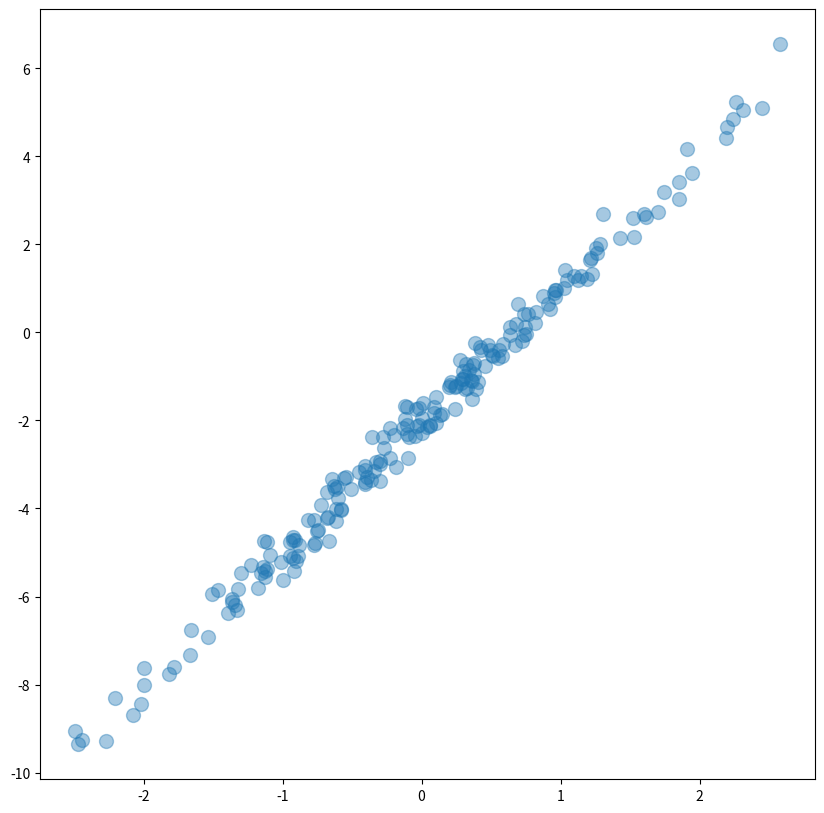

Generate this figure with matplotlib:
import numpy as np
import matplotlib.pyplot as plt


class LR_DsGenerator:
    def __init__(self, N=200, w=None, b=None):
        self.N = N
        self.w, self.b = w, b

        self._init_params()
        self._make_dataset()

    """
    파이썬에서는 private, protected...를 명시적(Explicit)으로 표현한다.
    
    __methodname: private method
    _methodname: protected method
    methodname: public method
    """

    def _init_params(self):     # is not user method
        # if w|b is none then w|b is random int
        if self.w is None:
            self.w = np.random.randint(-5, 5, 1)
        if self.b is None:
            self.b = np.random.randint(-5, 5, 1)

    def _make_dataset(self):    # is not user method
        self.X = np.random.normal(0, 1, (self.N, ))
        self.Y = self.w * self.X + self.b
        noise = 0.3*np.random.normal(0, 1, (self.N, ))
        self.Y = self.Y + noise

    def get_ds(self): return self.X, self.Y

    def visualize_ds(self):
        _, ax = plt.subplots(figsize=(10, 10))
        ax.scatter(self.X, self.Y, alpha=0.4, s=100)
        return ax


class Model:
    def __init__(self, w=None, b=None):
        self.x = None
        self.w, self.b = w, b

        self._init_params()

    def _init_params(self):
        if self.w is None:
            self.w = np.random.uniform(-3, 3, 1)
        if self.b is None:
            self.b = np.random.uniform(-3, 3, 1)

    def forward(self, x):
        self.x = x          # backward의 dpred_dw 값이 x이므로, 여기서 x값을 저장한다.
        pred = self.w * self.x + self.b
        return pred

    def backward(self, dJ_dpred, lr):
        dpred_dw = self.x
        dpred_db = 1

        dJ_dw = dJ_dpred * dpred_dw
        dJ_db = dJ_dpred * dpred_db

        self.w = self.w - lr*dJ_dw
        self.b = self.b - lr*dJ_db

    def get_params(self): return self.w, self.b


# loss function: Squared Error(SE)
class SquaredError:
    def __init__(self): pass

    def forward(self, y, pred):
        self.y, self.pred = y, pred
        J = (y-pred)**2
        return J

    def backward(self):
        dJ_dpred = -2*(self.y - self.pred)
        return dJ_dpred


ds_gen = LR_DsGenerator(N=200, w=3, b=-2)
X, Y = ds_gen.get_ds()
ax_ds = ds_gen.visualize_ds()

model = Model()
loss_func = SquaredError()

x_lim = np.array(ax_ds.get_xlim())
w, b = model.get_params()
y_lim = w*x_lim + b


n_iter = 200
lr = 0.01
losses = []
w_list, b_list = [model.w], [model.b]

for iter_idx in range(n_iter):
    x, y = X[iter_idx], Y[iter_idx]

    # forward
    pred = model.forward(x)
    J = loss_func.forward(y, pred)
    losses.append(J)

    # backward
    dJ_dpred = loss_func.backward()
    model.backward(dJ_dpred, lr)

    w_list.append(model.w)
    b_list.append(model.b)

# visualization
# _, ax = plt.subplots(figsize=(10, 5))
# ax.plot(losses)
#
# _, ax = plt.subplots(1, 1, figsize=(10,5))
# ax.plot(w_list, label='weight', color='red')
# ax.plot(b_list, label='bias', color='blue')
# ax.axhline(y=ds_gen.w, color='red', linestyle=':')
# ax.axhline(y=ds_gen.b, color='blue', linestyle=':')
#
# ax.legend()
plt.show()